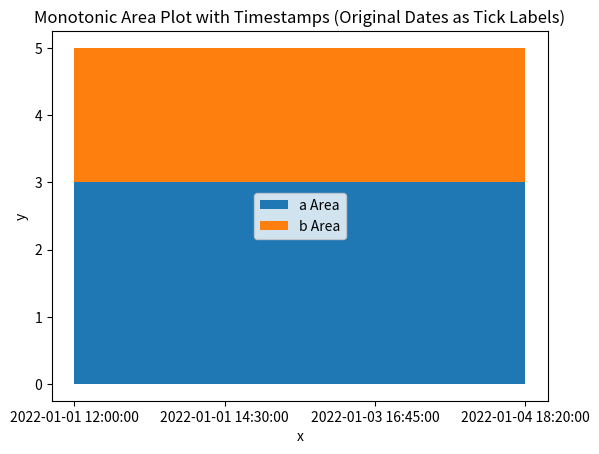

Source code (Python):
import pandas as pd
import matplotlib.pyplot as plt
from scipy.interpolate import PchipInterpolator
import numpy as np

# Your DataFrame
data = pd.DataFrame(
    {
        "label": ["a", "a", "a", "a", "b", "b", "b", "b"],
        "x": pd.to_datetime(
            [
                "2022-01-01 12:00:00",
                "2022-01-01 14:30:00",
                "2022-01-03 16:45:00",
                "2022-01-04 18:20:00",
                "2022-01-01 12:00:00",
                "2022-01-01 14:30:00",
                "2022-01-03 16:45:00",
                "2022-01-04 18:20:00",
            ]
        ),
        "y": [3, 3, 3, 3, 2, 2, 2, 2],
        "order": [1, 1, 1, 1, 2, 2, 2, 2],
        "ub": [3.00, 3, 3.00, 3, 5, 5, 5, 5],
        "lb": [0.00, 0, 0.00, 0, 3, 3, 3, 3],
    }
)

# Separate data for each label
labels = data["label"].unique()

# Plotting
fig, ax = plt.subplots()


x_labels = None
x_numeric_indices = None

for label in labels:
    subset = data[data["label"] == label]

    if x_labels is None:
        x_labels = subset["x"]

    if x_numeric_indices is None:
        # Create a mapping between unique values in 'x' and their indices
        x_mapping = {value: idx for idx, value in enumerate(subset["x"].unique())}

        # Map 'x' to numeric indices
        x_numeric_indices = subset["x"].map(x_mapping)

    if len(subset["x"].unique()) >= 2:
        # Use PchipInterpolator for smooth, monotonic fit on numeric indices
        f_ub = PchipInterpolator(x_numeric_indices, subset["ub"])
        f_lb = PchipInterpolator(x_numeric_indices, subset["lb"])

        # Generate a range of numeric values for x indices
        x_smooth_numeric_indices = np.linspace(
            x_numeric_indices.min(), x_numeric_indices.max(), 100
        )

        # Use interpolation functions to obtain y values for the numeric index range
        ub_smooth = f_ub(x_smooth_numeric_indices)
        lb_smooth = f_lb(x_smooth_numeric_indices)

        # Plot filled area with custom color
        ax.fill_between(
            x_smooth_numeric_indices, lb_smooth, ub_smooth, label=f"{label} Area"
        )


# Set x-axis ticks to the original values of 'x' corresponding to x_numeric_indices
ax.set_xticks(x_numeric_indices)
ax.set_xticklabels(x_labels)

# Customize the plot
ax.set_xlabel("x")
ax.set_ylabel("y")
ax.set_title("Monotonic Area Plot with Timestamps (Original Dates as Tick Labels)")
ax.legend()
plt.show()
